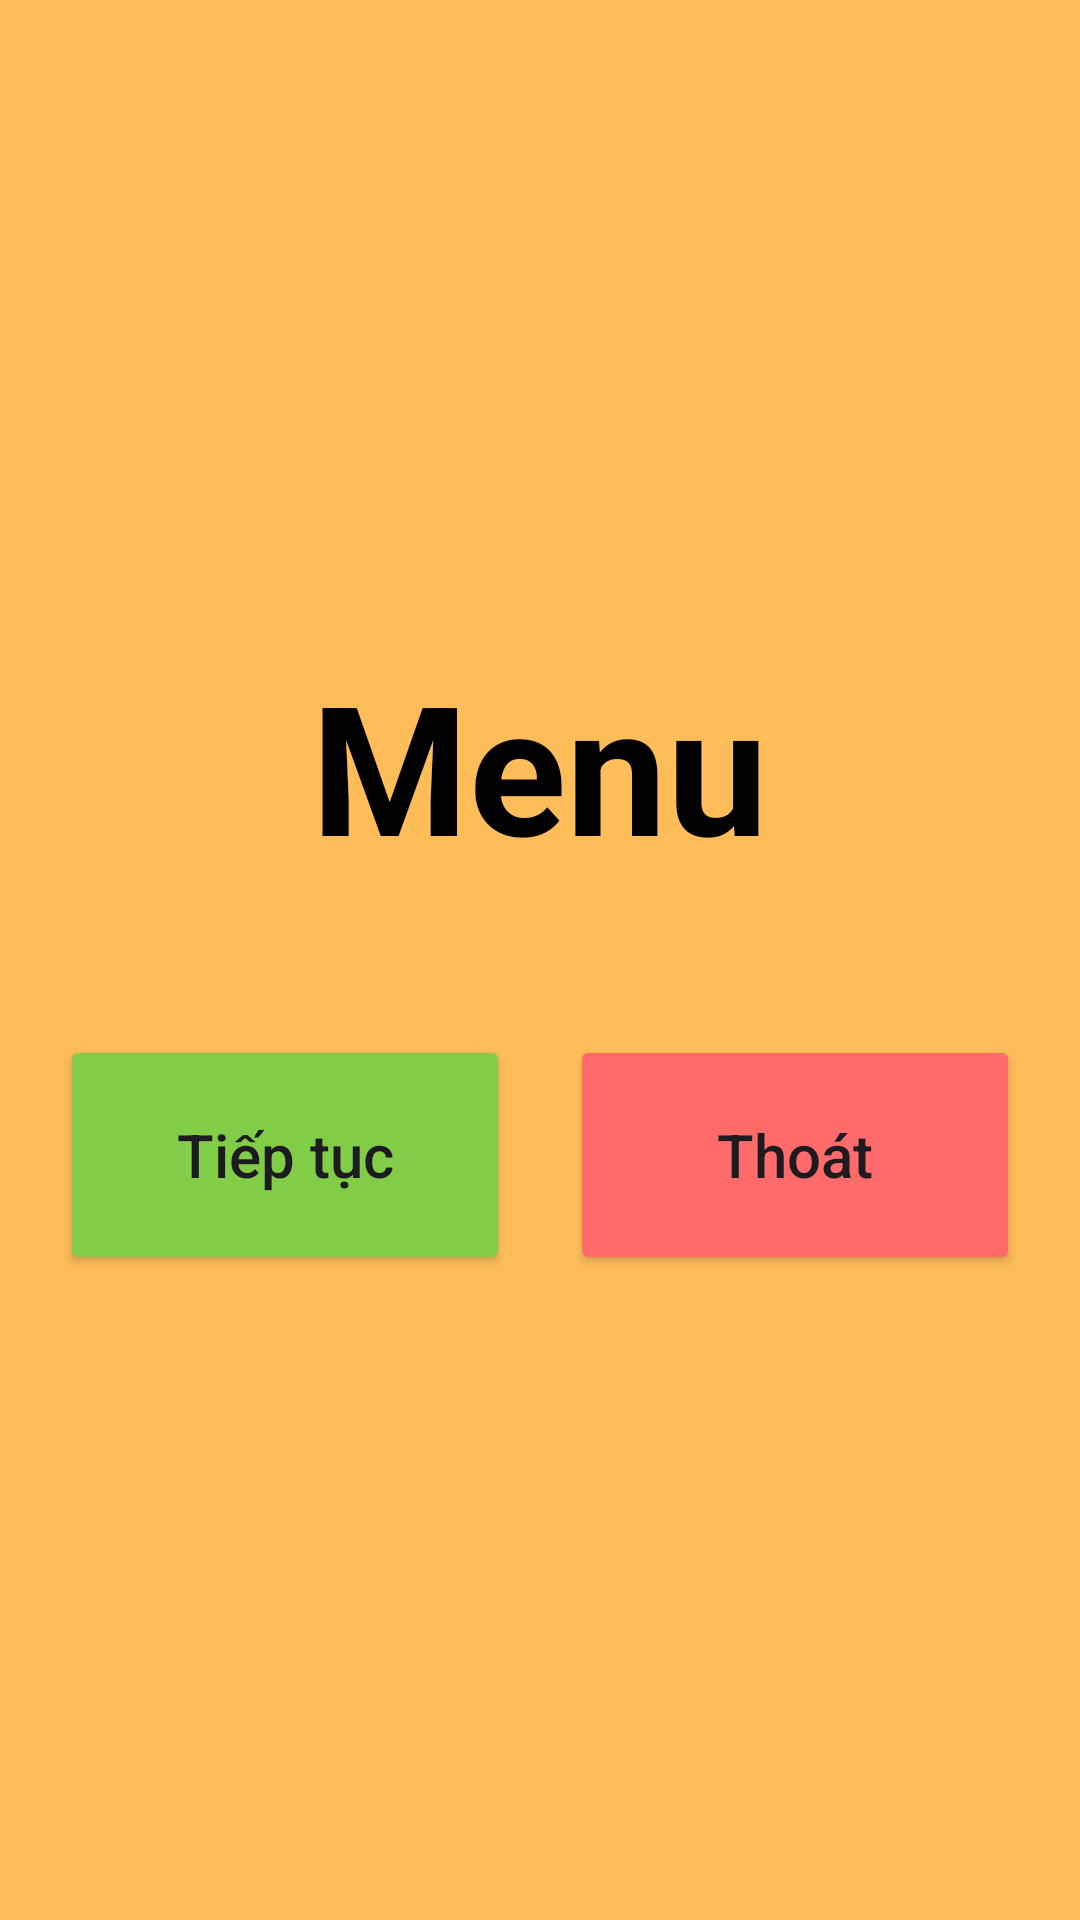

Layout XML and referenced resources for this Android screen:
<!-- AndroidManifest.xml: application theme Theme.GoChessApp -->
<!-- res/layout/activity_exit_screen.xml -->
<?xml version="1.0" encoding="utf-8"?>
<LinearLayout xmlns:android="http://schemas.android.com/apk/res/android"
    xmlns:app="http://schemas.android.com/apk/res-auto"
    android:layout_width="match_parent"
    android:layout_height="match_parent"
    android:background="#FFBD59"
    android:gravity="center"
    android:orientation="vertical"
    android:padding="20dp">

    <TextView
        android:layout_width="wrap_content"
        android:layout_height="wrap_content"
        android:text="Menu"
        android:textColor="#000000"
        android:textSize="60sp"
        android:textStyle="bold"
        android:layout_marginBottom="50dp"/>

    <LinearLayout
        android:layout_width="match_parent"
        android:layout_height="wrap_content"
        android:gravity="center"
        android:orientation="horizontal">

        <Button
            android:id="@+id/btnContinue"
            android:layout_width="0dp"
            android:layout_height="80dp"
            android:layout_weight="1"
            android:layout_marginEnd="10dp"
            android:backgroundTint="#82CD47"
            android:text="Tiếp tục"
            android:textAllCaps="false"
            android:textSize="20sp"
            app:cornerRadius="40dp" />

        <Button
            android:id="@+id/btnExit"
            android:layout_width="0dp"
            android:layout_height="80dp"
            android:layout_weight="1"
            android:layout_marginStart="10dp"
            android:backgroundTint="#FF6B6B"
            android:text="Thoát"
            android:textAllCaps="false"
            android:textSize="20sp"
            app:cornerRadius="40dp" />
    </LinearLayout>

</LinearLayout>
<!-- resources referenced by this layout -->
<resources>
  <style name="Theme.GoChessApp" parent="Base.Theme.GoChessApp" />
  <style name="Base.Theme.GoChessApp" parent="Theme.Material3.DayNight.NoActionBar">
          
          
      </style>
</resources>
